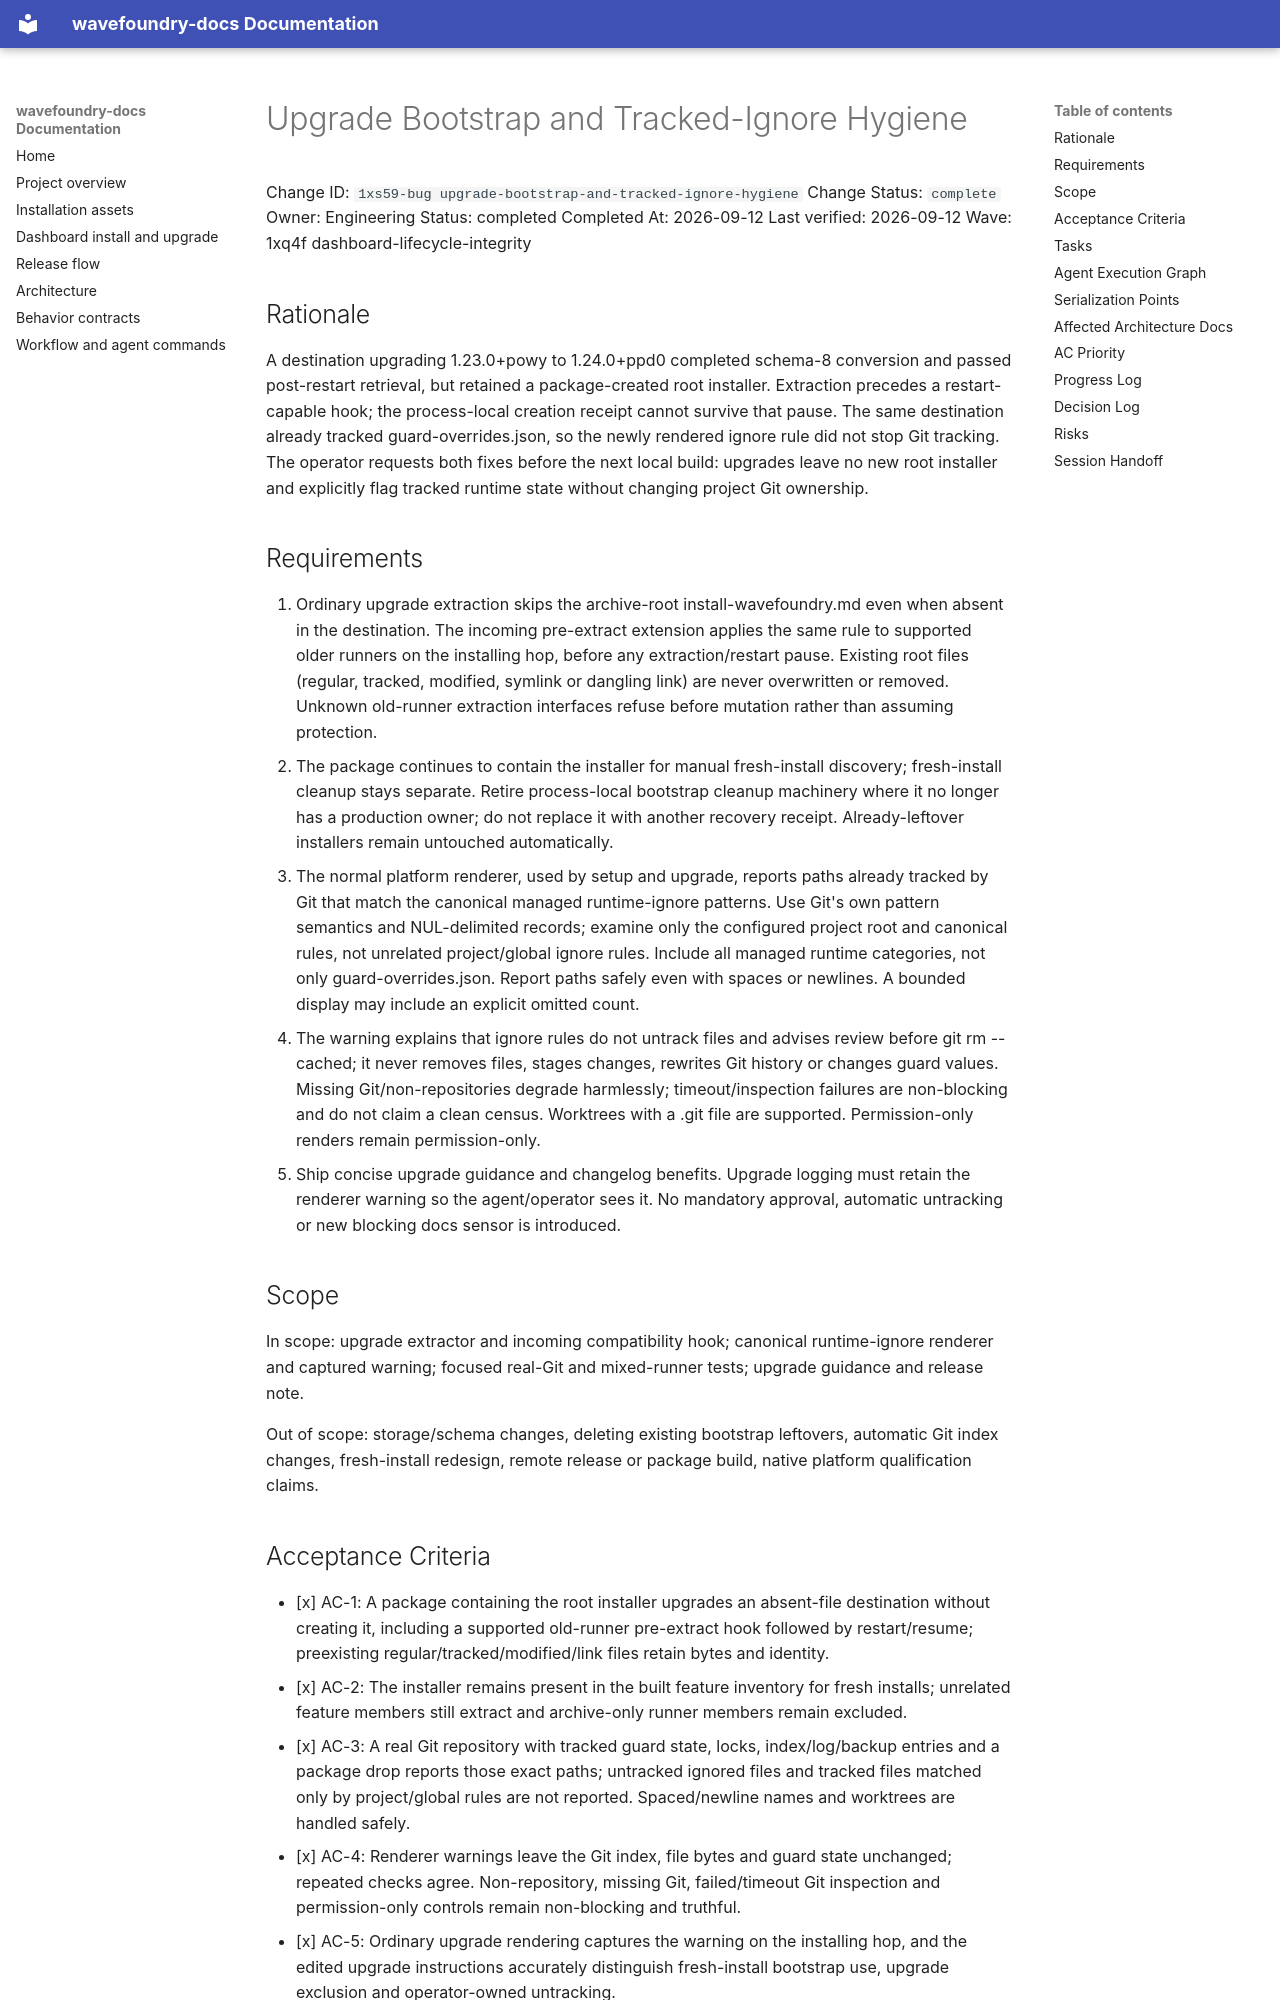

repository: coryhacking/wavefoundry · page: waves/1xq4f dashboard-lifecycle-integrity/1xs59-bug upgrade-bootstrap-and-tracked-ignore-hygiene/index.html · generator: mkdocs

# Upgrade Bootstrap and Tracked-Ignore Hygiene

Change ID: `1xs59-bug upgrade-bootstrap-and-tracked-ignore-hygiene`
Change Status: `complete`
Owner: Engineering
Status: completed
Completed At: 2026-09-12
Last verified: 2026-09-12
Wave: 1xq4f dashboard-lifecycle-integrity

## Rationale

A destination upgrading 1.23.0+powy to 1.24.0+ppd0 completed schema-8 conversion and passed post-restart retrieval, but retained a package-created root installer. Extraction precedes a restart-capable hook; the process-local creation receipt cannot survive that pause. The same destination already tracked guard-overrides.json, so the newly rendered ignore rule did not stop Git tracking. The operator requests both fixes before the next local build: upgrades leave no new root installer and explicitly flag tracked runtime state without changing project Git ownership.

## Requirements

1. Ordinary upgrade extraction skips the archive-root install-wavefoundry.md even when absent in the destination. The incoming pre-extract extension applies the same rule to supported older runners on the installing hop, before any extraction/restart pause. Existing root files (regular, tracked, modified, symlink or dangling link) are never overwritten or removed. Unknown old-runner extraction interfaces refuse before mutation rather than assuming protection.
2. The package continues to contain the installer for manual fresh-install discovery; fresh-install cleanup stays separate. Retire process-local bootstrap cleanup machinery where it no longer has a production owner; do not replace it with another recovery receipt. Already-leftover installers remain untouched automatically.
3. The normal platform renderer, used by setup and upgrade, reports paths already tracked by Git that match the canonical managed runtime-ignore patterns. Use Git's own pattern semantics and NUL-delimited records; examine only the configured project root and canonical rules, not unrelated project/global ignore rules. Include all managed runtime categories, not only guard-overrides.json. Report paths safely even with spaces or newlines. A bounded display may include an explicit omitted count.
4. The warning explains that ignore rules do not untrack files and advises review before git rm --cached; it never removes files, stages changes, rewrites Git history or changes guard values. Missing Git/non-repositories degrade harmlessly; timeout/inspection failures are non-blocking and do not claim a clean census. Worktrees with a .git file are supported. Permission-only renders remain permission-only.
5. Ship concise upgrade guidance and changelog benefits. Upgrade logging must retain the renderer warning so the agent/operator sees it. No mandatory approval, automatic untracking or new blocking docs sensor is introduced.

## Scope

In scope: upgrade extractor and incoming compatibility hook; canonical runtime-ignore renderer and captured warning; focused real-Git and mixed-runner tests; upgrade guidance and release note.

Out of scope: storage/schema changes, deleting existing bootstrap leftovers, automatic Git index changes, fresh-install redesign, remote release or package build, native platform qualification claims.
